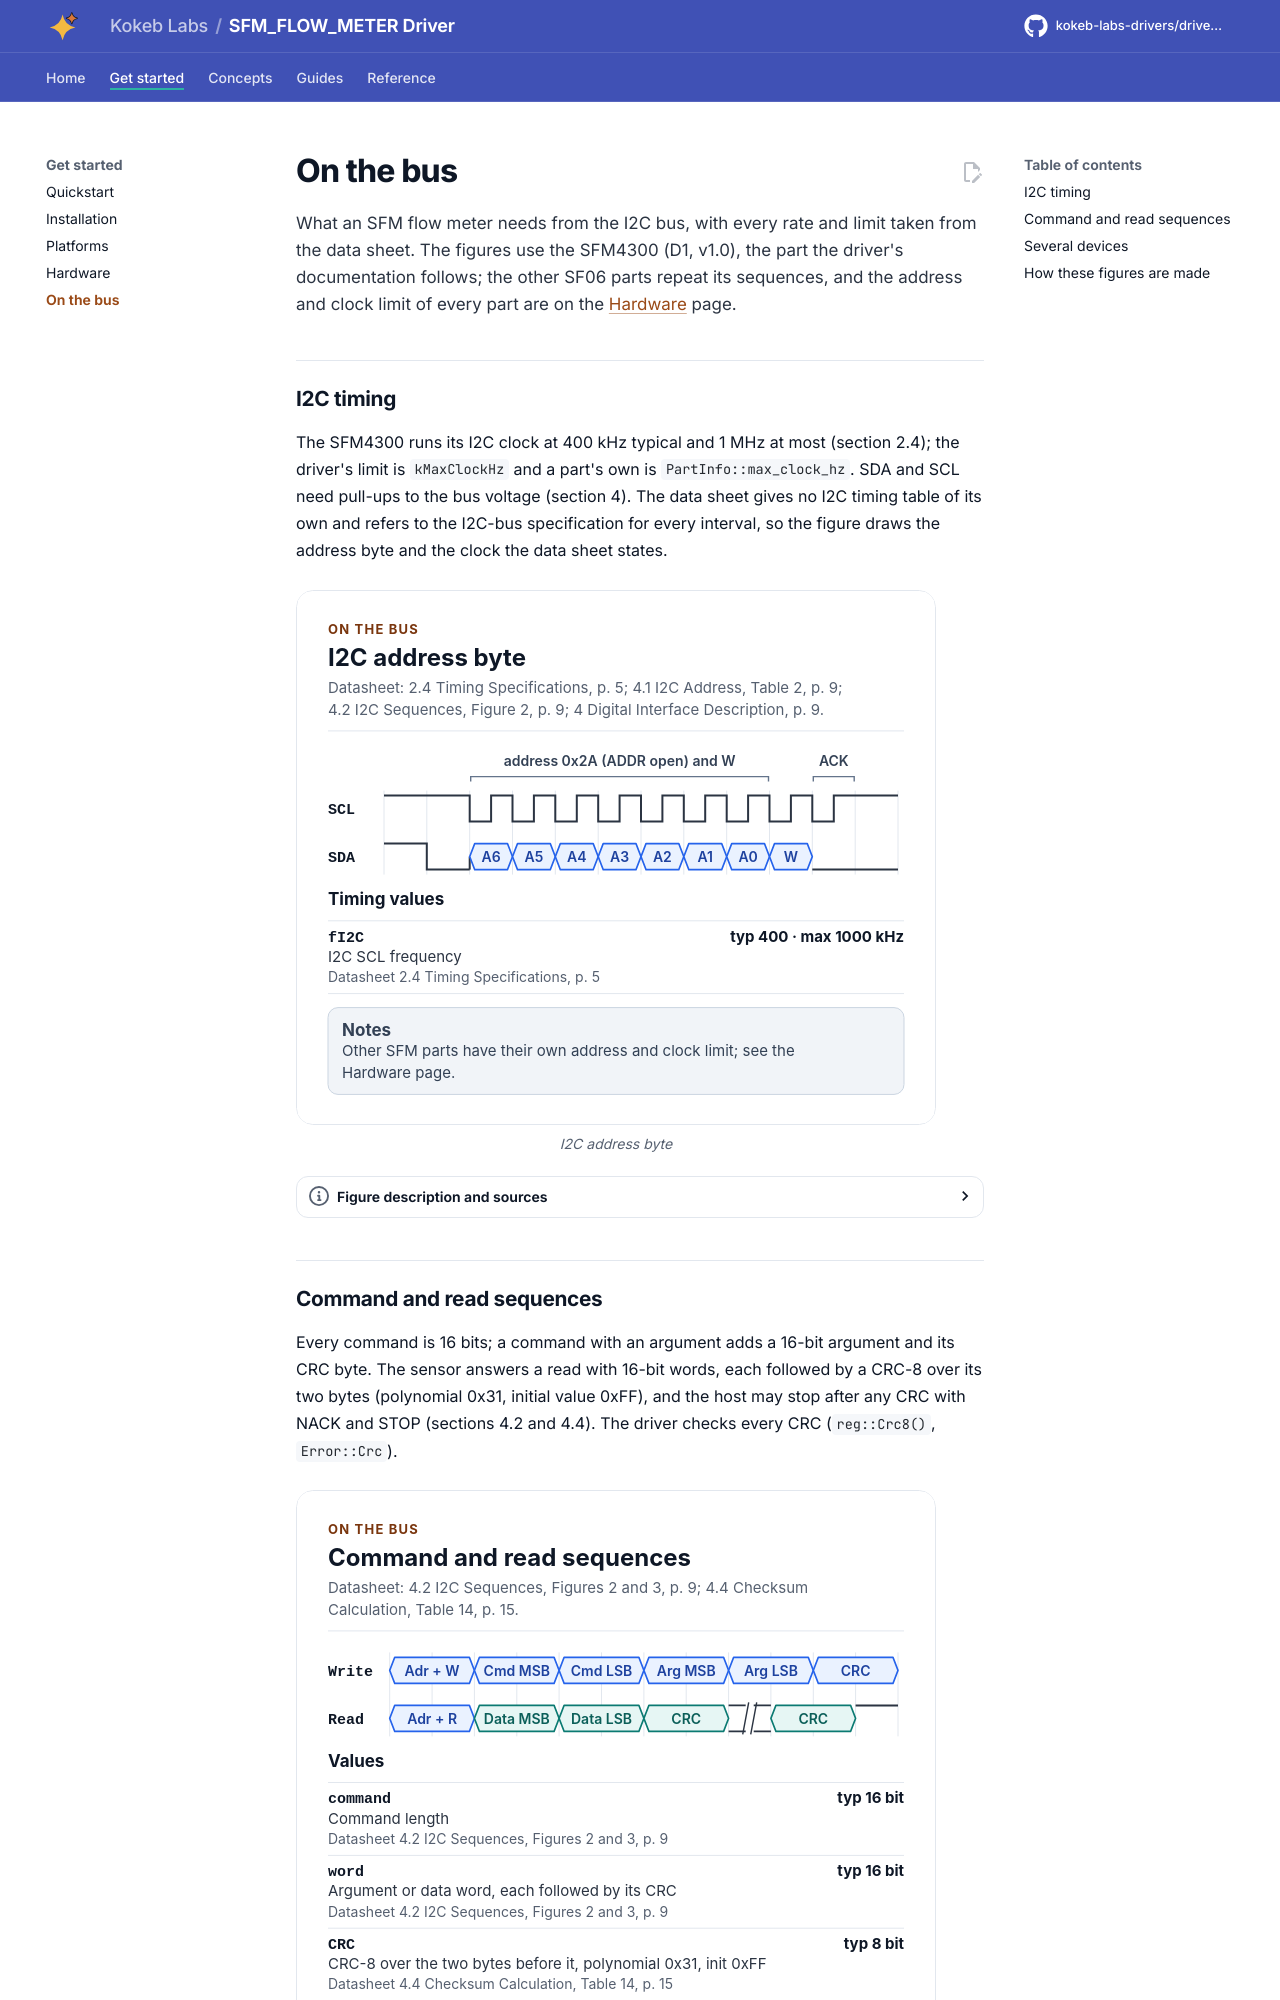

repository: kokeb-labs-drivers/driver-sfm-flow-meter · page: dev/bus/index.html · generator: mkdocs

# On the bus

What an SFM flow meter needs from the I2C bus, with every rate and limit taken from the data sheet. The figures use
the SFM4300 (D1, v1.0), the part the driver's documentation follows; the other SF06 parts repeat its sequences, and
the address and clock limit of every part are on the [Hardware](hardware.md#bus-settings) page.

## I2C timing

The SFM4300 runs its I2C clock at 400 kHz typical and 1 MHz at most (section 2.4); the driver's limit is
`kMaxClockHz` and a part's own is `PartInfo::max_clock_hz`. SDA and SCL need pull-ups to the bus voltage (section 4).
The data sheet gives no I2C timing table of its own and refers to the I2C-bus specification for every interval, so the
figure draws the address byte and the clock the data sheet states.

<!-- figure: i2c-timing -->
<picture>
  <source media="(prefers-color-scheme: dark)" srcset="diagrams/i2c-timing.dark.svg">
  <img src="diagrams/i2c-timing.svg"
    alt="I2C address byte of the SFM4300: the start condition, the 7-bit default address 0x2A with the write
    bit and the acknowledge, with the typical and maximum clock the data sheet gives.">
</picture>
<!-- /figure -->
